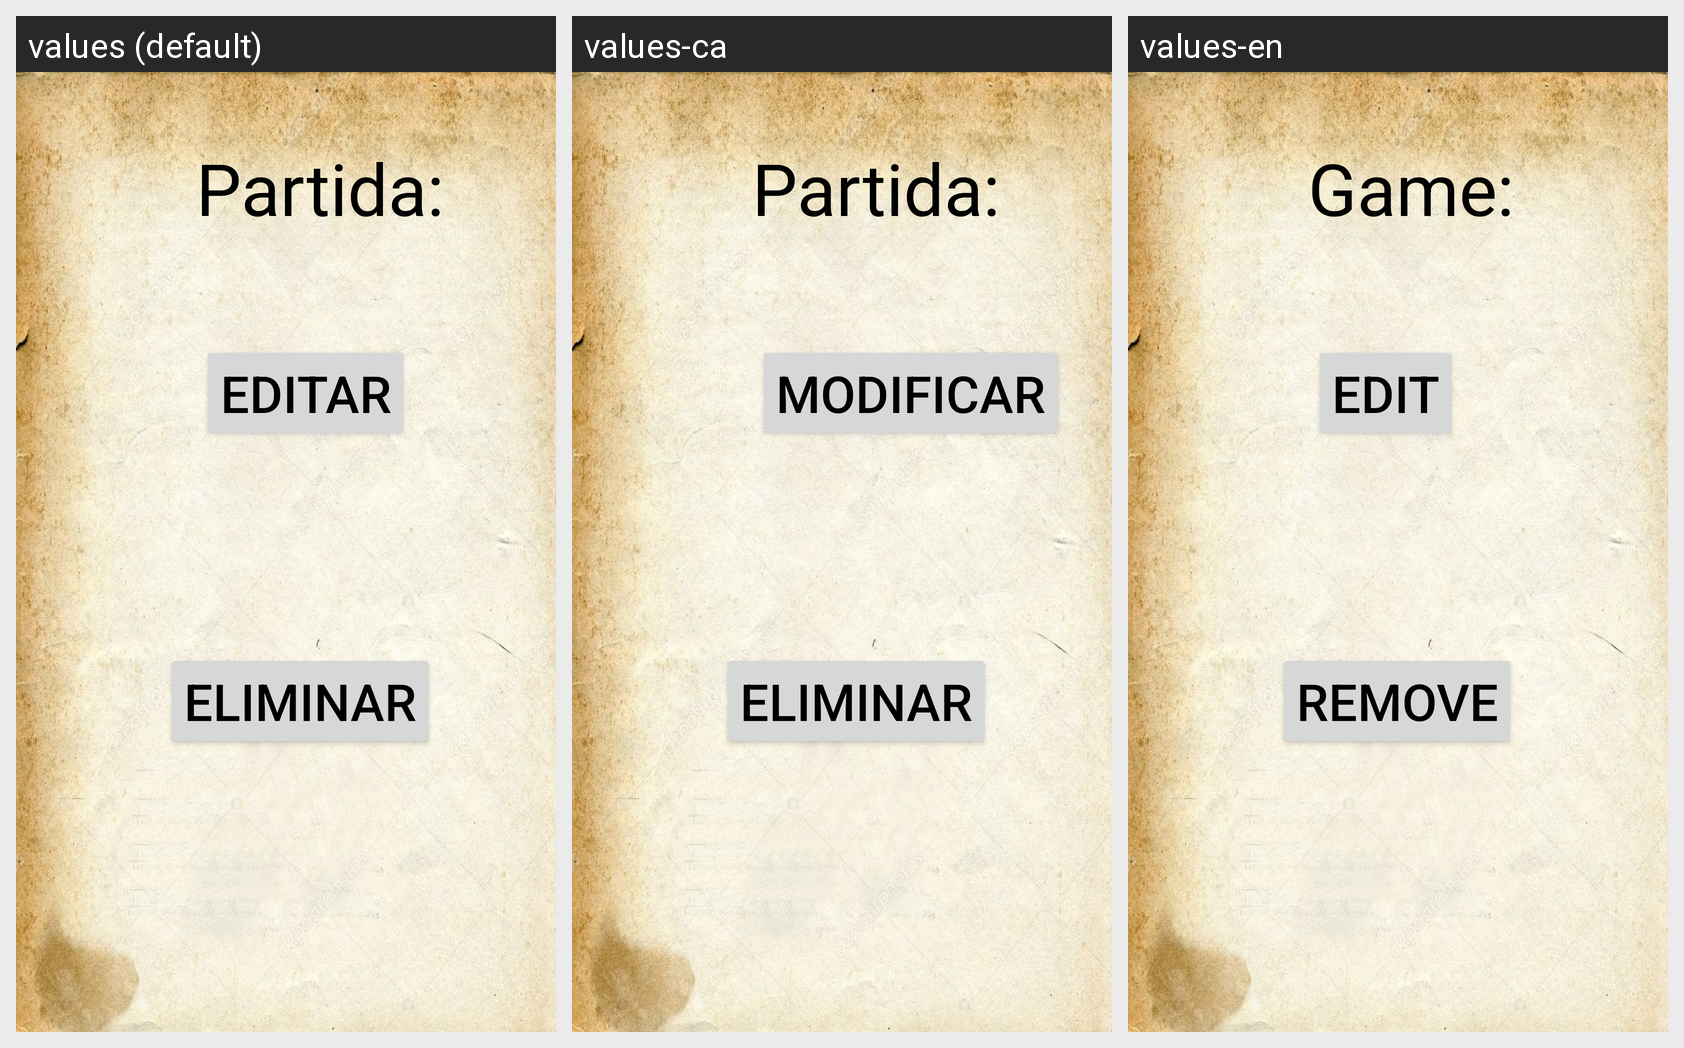

For this localized Android screen grid, give each drawn string resource with its value in every locale shown.
Android screen res/layout/fragment_modificar_o_eliminar_partida.xml rendered under 3 locales, left to right: values (default), values-ca, values-en. Device: Nexus 5 (rendered at 1080×1920; each locale shown at half size, 540×960, under a caption strip naming it); theme Theme.DnD_Book.
Strings drawn on this screen, with the default value and each locale's value (text and hints the layout hard-codes, and strings that could not be matched under every locale, appear in the picture but are not listed):

editar
  values: Editar
  values-ca: Modificar
  values-en: Edit

eliminar
  values: Eliminar
  values-ca: Eliminar
  values-en: Remove

partida
  values: Partida:
  values-ca: Partida:
  values-en: Game:
